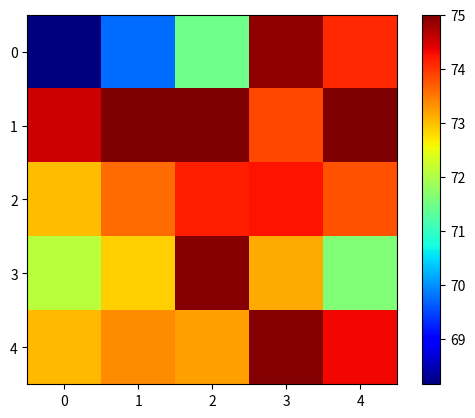

This chart was generated by the following Python code: (Note: this script raises an exception after producing the figure.)
import numpy as np
import matplotlib.pyplot as plt

# 10x10のダミーデータ作成
a = [68.16,69.76,71.47,74.87,74.07]
b = [74.53,75,75.92,73.86,75.17]
c = [73.02 ,73.59,74.17,74.25,73.78]
d = [72.11,72.87,74.97,73.15, 71.63]
e = [73.04,73.35,73.23,74.97,74.31]

result = [a,b,c,d,e]

# ヒートマップ表示
plt.figure()
plt.imshow(result,interpolation='nearest',vmin=68.16,vmax=75,cmap='jet')
plt.colorbar()
plt.show()

200[68.59,68.69,70.03,77.66,79.22]
400[68.73,68.39,68.16,71.09,ooo]
600[71.0,69.61,69.39,70.00,72.36]
800[68.51,69.54,69.91,70.66,71.23]
1000[69.91,69.59,70.16,69.71]